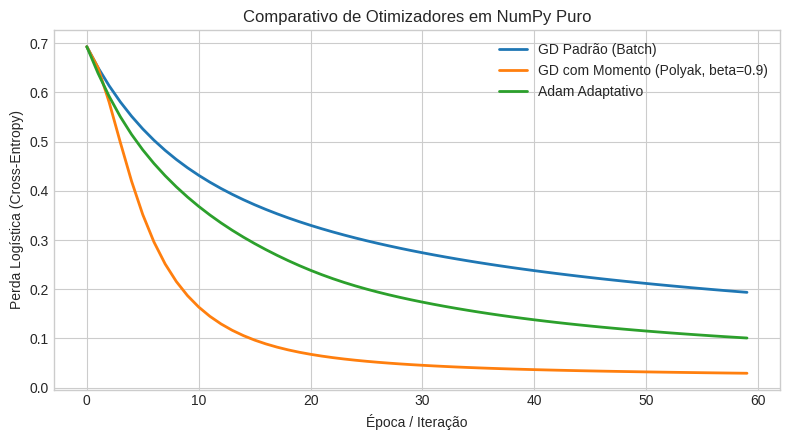

The script that saved this image:
import matplotlib.pyplot as plt
import numpy as np

# Configuração de semente e precisão de exibição
np.random.seed(42)
np.set_printoptions(precision=4, suppress=True)
plt.style.use('seaborn-v0_8-whitegrid' if 'seaborn-v0_8-whitegrid' in plt.style.available else 'default')
print("Ambiente configurado com sucesso! NumPy versão:", np.__version__)

# 1. Dataset D: Amostras imobiliárias (N=6, d=2)
X_data = np.array([
    [5.0, 30.0],
    [7.0, 38.0],
    [9.0, 40.0],
    [3.5, 19.0],
    [8.0, 15.0],
    [2.0, 35.0]
], dtype=np.float64)

y_prices = np.array([2.5, 3.8, 4.2, 1.9, 4.5, 1.2], dtype=np.float64)
c_labels = np.array([0, 0, 1, 0, 1, 0], dtype=np.int64)
x_novo = np.array([6.0, 20.0], dtype=np.float64)

print("Shape X_data:", X_data.shape)
print("Shape y_prices:", y_prices.shape)
print("Shape c_labels:", c_labels.shape)


# 2. Matriz-Toy A e vetor y_A (Questão 3)
A_mat = np.array([
    [1.0, 1.0],
    [0.0, 1.0],
    [1.0, 0.0]
], dtype=np.float64)
y_A = np.array([4.0, 1.0, 1.0], dtype=np.float64)

# 3. Matriz-Toy B e vetor y_B (Questão 4 - note x_3 = x_1 + x_2)
B_mat = np.array([
    [2.0, 1.0, 3.0],
    [0.0, 2.0, 2.0],
    [1.0, 0.0, 1.0]
], dtype=np.float64)
y_B = np.array([5.0, 2.0, 1.0], dtype=np.float64)

print("Shape A_mat:", A_mat.shape)
print("Shape B_mat:", B_mat.shape)
print("Shape y_B:", y_B.shape)

# Implementações das normas em NumPy puro
def dist_l1(u: np.ndarray, v: np.ndarray) -> float:
    return float(np.sum(np.abs(u - v)))

def dist_l2(u: np.ndarray, v: np.ndarray) -> float:
    return float(np.sqrt(np.sum((u - v) ** 2)))

def dist_linf(u: np.ndarray, v: np.ndarray) -> float:
    return float(np.max(np.abs(u - v)))

def dist_mahalanobis(u: np.ndarray, v: np.ndarray, S_inv: np.ndarray) -> float:
    diff = u - v
    return float(np.sqrt(diff @ S_inv @ diff))

# Funções de padronização
def zscore_standardize(X: np.ndarray) -> tuple[np.ndarray, np.ndarray, np.ndarray]:
    mu = np.mean(X, axis=0)
    sigma = np.std(X, axis=0, ddof=1) # desvio-padrão amostral
    return (X - mu) / sigma, mu, sigma

def minmax_scale(X: np.ndarray) -> tuple[np.ndarray, np.ndarray, np.ndarray]:
    x_min = np.min(X, axis=0)
    x_max = np.max(X, axis=0)
    return (X - x_min) / (x_max - x_min), x_min, x_max

# Matriz de covariância amostral para Mahalanobis
S_cov = np.cov(X_data, rowvar=False)
S_inv = np.linalg.inv(S_cov)

print("Matriz de Covariância S:\n", S_cov)
print("\nDistâncias L2 dos 6 pontos brutos até x_novo:")
for i, x_i in enumerate(X_data, 1):
    print(f"  Amostra {i} ({x_i}): d_L2 = {dist_l2(x_i, x_novo):.4f}")

# Montando matriz de projeto com coluna de uns (intercepto)
N = len(X_data)
X_design = np.column_stack([np.ones(N), X_data])

# Matriz de Gram
Gram = X_design.T @ X_design
print("Matriz de Gram X^T X:\n", Gram)
print("Posto de X:", np.linalg.matrix_rank(X_design))
print("Determinante de X^T X:", np.linalg.det(Gram))

# Solução OLS via Equações Normais: w_hat = (X^T X)^(-1) X^T y
w_hat = np.linalg.inv(Gram) @ (X_design.T @ y_prices)
print("\nVetor de Pesos OLS [w0 (bias), w1 (area), w2 (idade)]:", w_hat)

# Resíduos e Checagem de Ortogonalidade: X^T * e = 0
y_hat = X_design @ w_hat
residuos = y_prices - y_hat
ortogonalidade = X_design.T @ residuos

print("Norma dos resíduos ||e||_2:", np.linalg.norm(residuos))
print("Verificação X^T e (deve ser ~ 0):", ortogonalidade)
assert np.allclose(ortogonalidade, 0, atol=1e-10), "Erro: Resíduos não são ortogonais ao espaço de colunas!"
print("✅ Ortogonalidade comprovada com sucesso!")

# Predição para x_novo
x_novo_design = np.array([1.0, x_novo[0], x_novo[1]])
preco_predito = x_novo_design @ w_hat
print(f"\nPreço predito para x_novo {x_novo}: {preco_predito:.4f} centenas de milhares de reais.")

# Matriz de Projeção Ortogonal no Col(A)
AtA = A_mat.T @ A_mat
P_proj = A_mat @ np.linalg.inv(AtA) @ A_mat.T

print("Matriz de Projeção P:\n", P_proj)
print("P é simétrica?", np.allclose(P_proj, P_proj.T, atol=1e-14))
print("P é idempotente (P^2 = P)?", np.allclose(P_proj @ P_proj, P_proj, atol=1e-14))
print("Traço de P (posto de P):", np.trace(P_proj))

# Decomposição Espectral de A^T A e SVD Compacta manual
eigvals, V = np.linalg.eigh(AtA)
# Ordenar autovalores decrescentes
idx = np.argsort(eigvals)[::-1]
eigvals, V = eigvals[idx], V[:, idx]
sigmas = np.sqrt(eigvals)

# Vetores u_i = (1 / sigma_i) * A * v_i
U = np.column_stack([(1.0 / sigmas[i]) * (A_mat @ V[:, i]) for i in range(len(sigmas))])
Sigma_mat = np.diag(sigmas)

# Reconstrução A_reconstructed = U * Sigma * V^T
A_rec = U @ Sigma_mat @ V.T
print("\nSVD Reconstrução correta?", np.allclose(A_rec, A_mat, atol=1e-14))

# Pseudoinversa de Moore-Penrose: A^+ = V * Sigma^(-1) * U^T
A_pinv_manual = V @ np.diag(1.0 / sigmas) @ U.T
A_pinv_numpy = np.linalg.pinv(A_mat)
print("A^+ manual coincide com np.linalg.pinv?", np.allclose(A_pinv_manual, A_pinv_numpy, atol=1e-14))
print("Solução de mínimos quadrados w_A = A^+ y_A:", A_pinv_manual @ y_A)

# Hessiana de f(w): H = B^T * B
H_B = B_mat.T @ B_mat
print("Hessiana H = B^T B:\n", H_B)
print("Determinante de H:", np.linalg.det(H_B))

# Autovalores e Autovetores de H
eigvals_B, eigvecs_B = np.linalg.eigh(H_B)
print("Autovalores de B^T B:", eigvals_B)

# Vetor no núcleo (vale plano): B * [1, 1, -1]^T = 0
v_null = np.array([1.0, 1.0, -1.0])
print("B @ [1, 1, -1]^T (direção do vale plano):", B_mat @ v_null)

# Regularização Ridge: (B^T B + lambda * I)
lambda_reg = 1
H_ridge = H_B + lambda_reg * np.eye(3)
eigvals_ridge = np.linalg.eigvalsh(H_ridge)
print(f"\nAutovalores da Hessiana com Ridge (lambda={lambda_reg}):", eigvals_ridge)
print("Todos os autovalores são estritamente positivos?", np.all(eigvals_ridge > 0))

# Solução Ridge w_ridge
w_ridge = np.linalg.solve(H_ridge, B_mat.T @ y_B)
print("Solução Ridge w_ridge:", w_ridge)

# Função Sigmoide estável
def sigmoid(z: np.ndarray) -> np.ndarray:
    return np.where(z >= 0, 1.0 / (1.0 + np.exp(-z)), np.exp(z) / (1.0 + np.exp(z)))

# Perda Logística (Cross-Entropy)
def loss_logistic(w: np.ndarray, X: np.ndarray, y: np.ndarray) -> float:
    p = sigmoid(X @ w)
    eps = 1e-15
    p = np.clip(p, eps, 1.0 - eps)
    return float(-np.mean(y * np.log(p) + (1.0 - y) * np.log(1.0 - p)))

# Gradiente da Perda Logística: grad = (1/N) * X^T (p - y)
def grad_logistic(w: np.ndarray, X: np.ndarray, y: np.ndarray) -> np.ndarray:
    p = sigmoid(X @ w)
    return (X.T @ (p - y)) / len(y)

# Hessiana da Perda Logística: H = (1/N) * X^T S X, onde S = diag(p * (1 - p))
def hess_logistic(w: np.ndarray, X: np.ndarray) -> np.ndarray:
    p = sigmoid(X @ w)
    s = p * (1.0 - p)
    return (X.T * s) @ X / len(X)

# Padronizando X para regressão logística
X_norm, _, _ = zscore_standardize(X_data)
X_log_design = np.column_stack([np.ones(len(X_norm)), X_norm])

# 1. Otimização via Descida do Gradiente (GD)
w_gd = np.zeros(X_log_design.shape[1])
lr = 0.5
history_gd = []
for step in range(100):
    g = grad_logistic(w_gd, X_log_design, c_labels)
    history_gd.append(loss_logistic(w_gd, X_log_design, c_labels))
    w_gd -= lr * g
    if np.linalg.norm(g) < 1e-6:
        print(f"GD convergiu no passo {step}!")
        break

# 2. Otimização via Método de Newton (2ª Ordem)
w_newton = np.zeros(X_log_design.shape[1])
history_newton = []
for step in range(20):
    g = grad_logistic(w_newton, X_log_design, c_labels)
    H = hess_logistic(w_newton, X_log_design)
    history_newton.append(loss_logistic(w_newton, X_log_design, c_labels))
    # Atualização de Newton: w = w - H^(-1) * g
    w_newton -= np.linalg.solve(H + 1e-6 * np.eye(len(H)), g)
    if np.linalg.norm(g) < 1e-6:
        print(f"Método de Newton convergiu quadraticamente no passo {step}!")
        break

print("w_gd final:", w_gd)
print("w_newton final:", w_newton)

# Implementação dos otimizadores em NumPy puro
def run_optimizers(X: np.ndarray, y: np.ndarray, n_epochs: int = 60):
    d_in = X.shape[1]
    
    # 1. GD Puro
    w_gd = np.zeros(d_in)
    loss_gd = []
    for _ in range(n_epochs):
        loss_gd.append(loss_logistic(w_gd, X, y))
        w_gd -= 0.3 * grad_logistic(w_gd, X, y)
        
    # 2. GD com Momento (Polyak)
    w_mom = np.zeros(d_in)
    v_mom = np.zeros(d_in)
    beta = 0.9
    loss_mom = []
    for _ in range(n_epochs):
        loss_mom.append(loss_logistic(w_mom, X, y))
        g = grad_logistic(w_mom, X, y)
        v_mom = beta * v_mom + 0.3 * g
        w_mom -= v_mom
        
    # 3. Adam
    w_adam = np.zeros(d_in)
    m = np.zeros(d_in)
    v = np.zeros(d_in)
    beta1, beta2, eps = 0.9, 0.999, 1e-8
    lr = 0.1
    loss_adam = []
    for t in range(1, n_epochs + 1):
        loss_adam.append(loss_logistic(w_adam, X, y))
        g = grad_logistic(w_adam, X, y)
        m = beta1 * m + (1.0 - beta1) * g
        v = beta2 * v + (1.0 - beta2) * (g ** 2)
        m_hat = m / (1.0 - beta1 ** t)
        v_hat = v / (1.0 - beta2 ** t)
        w_adam -= lr * m_hat / (np.sqrt(v_hat) + eps)
        
    return loss_gd, loss_mom, loss_adam

loss_gd, loss_mom, loss_adam = run_optimizers(X_log_design, c_labels)

# Visualização Comparativa
plt.figure(figsize=(8, 4.5))
plt.plot(loss_gd, label='GD Padrão (Batch)', lw=2)
plt.plot(loss_mom, label='GD com Momento (Polyak, beta=0.9)', lw=2)
plt.plot(loss_adam, label='Adam Adaptativo', lw=2)
plt.xlabel('Época / Iteração')
plt.ylabel('Perda Logística (Cross-Entropy)')
plt.title('Comparativo de Otimizadores em NumPy Puro')
plt.legend()
plt.tight_layout()
plt.show()

def soft_thresholding(v: np.ndarray, thresh: float) -> np.ndarray:
    return np.sign(v) * np.maximum(np.abs(v) - thresh, 0.0)

def ista_lasso(X: np.ndarray, y: np.ndarray, lambda_l1: float = 0.2, n_iters: int = 100):
    N, d = X.shape
    # Maior autovalor de X^T X / N para garantir taxa segura alpha <= 1/L
    L = np.max(np.linalg.eigvalsh((X.T @ X) / N))
    alpha = 1.0 / L
    
    w = np.zeros(d)
    for _ in range(n_iters):
        # Gradiente do termo suave (erro quadrático)
        grad_smooth = (X.T @ (X @ w - y)) / N
        # Passo proximal com soft-thresholding
        w = soft_thresholding(w - alpha * grad_smooth, alpha * lambda_l1)
    return w

w_lasso = ista_lasso(X_design, y_prices, lambda_l1=0.3)
print("Pesos obtidos pelo ISTA (Lasso):")
print("w_lasso:", w_lasso)
print("Coeficientes exatamente nulos induzidos pela norma L1:", np.sum(w_lasso == 0))
